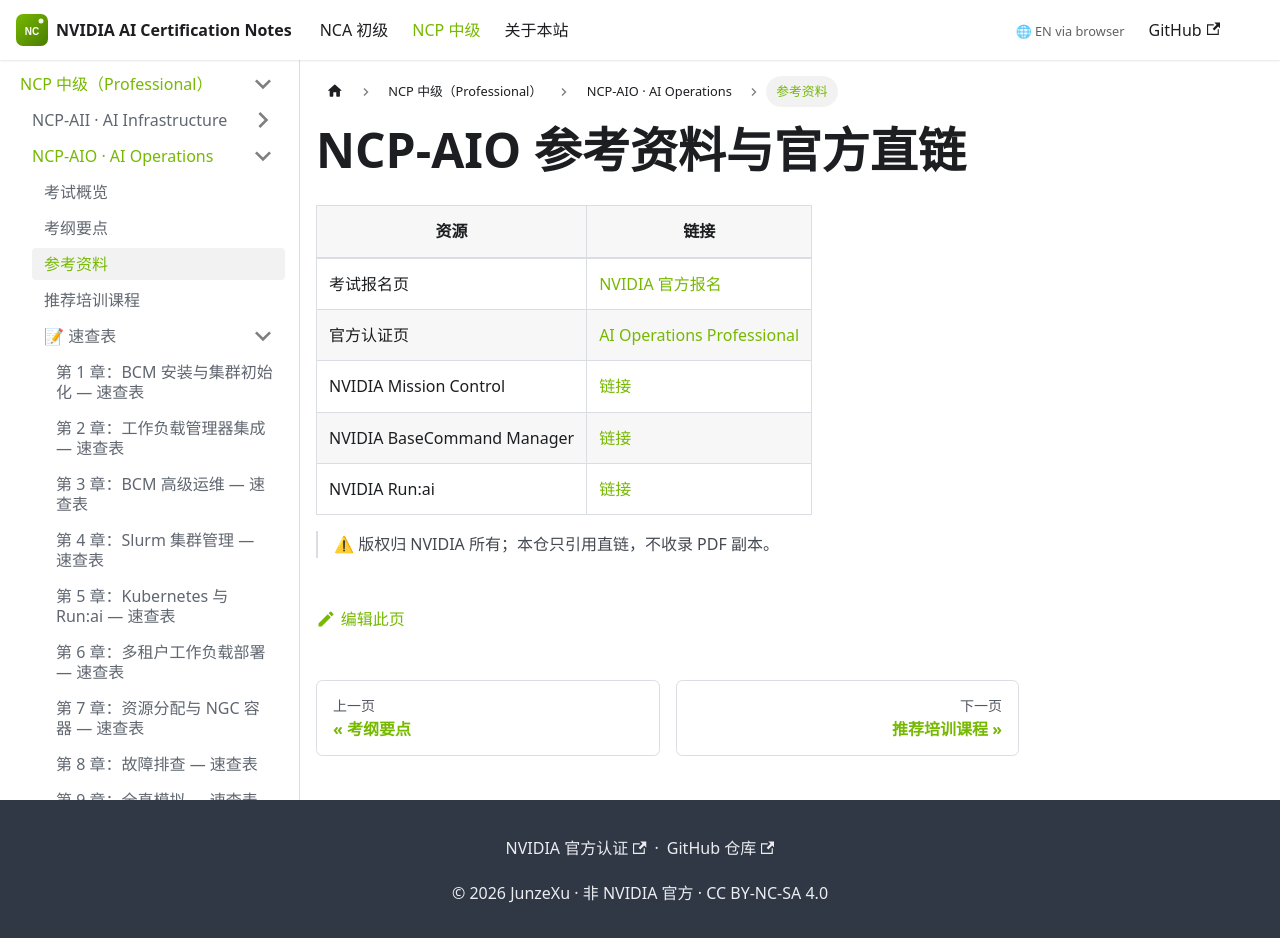

repository: junze-xu/NVIDIA-AI-Certification-Notes · page: docs/ncp-aio/references/index.html · generator: docusaurus

---
sidebar_position: 3
title: 参考资料
---

# NCP-AIO 参考资料与官方直链

| 资源 | 链接 |
|---|---|
| 考试报名页 | [NVIDIA 官方报名](https://www.nvidia.cn/training/certification/#book-cn-exam) |
| 官方认证页 | [AI Operations Professional](https://www.nvidia.cn/training/certification/ai-operations-professional/) |
| NVIDIA Mission Control | [链接](https://www.nvidia.cn/data-center/mission-control/) |
| NVIDIA BaseCommand Manager | [链接](https://www.nvidia.cn/docs/) |
| NVIDIA Run:ai | [链接](https://www.nvidia.cn/run-ai/) |

> ⚠ 版权归 NVIDIA 所有；本仓只引用直链，不收录 PDF 副本。
